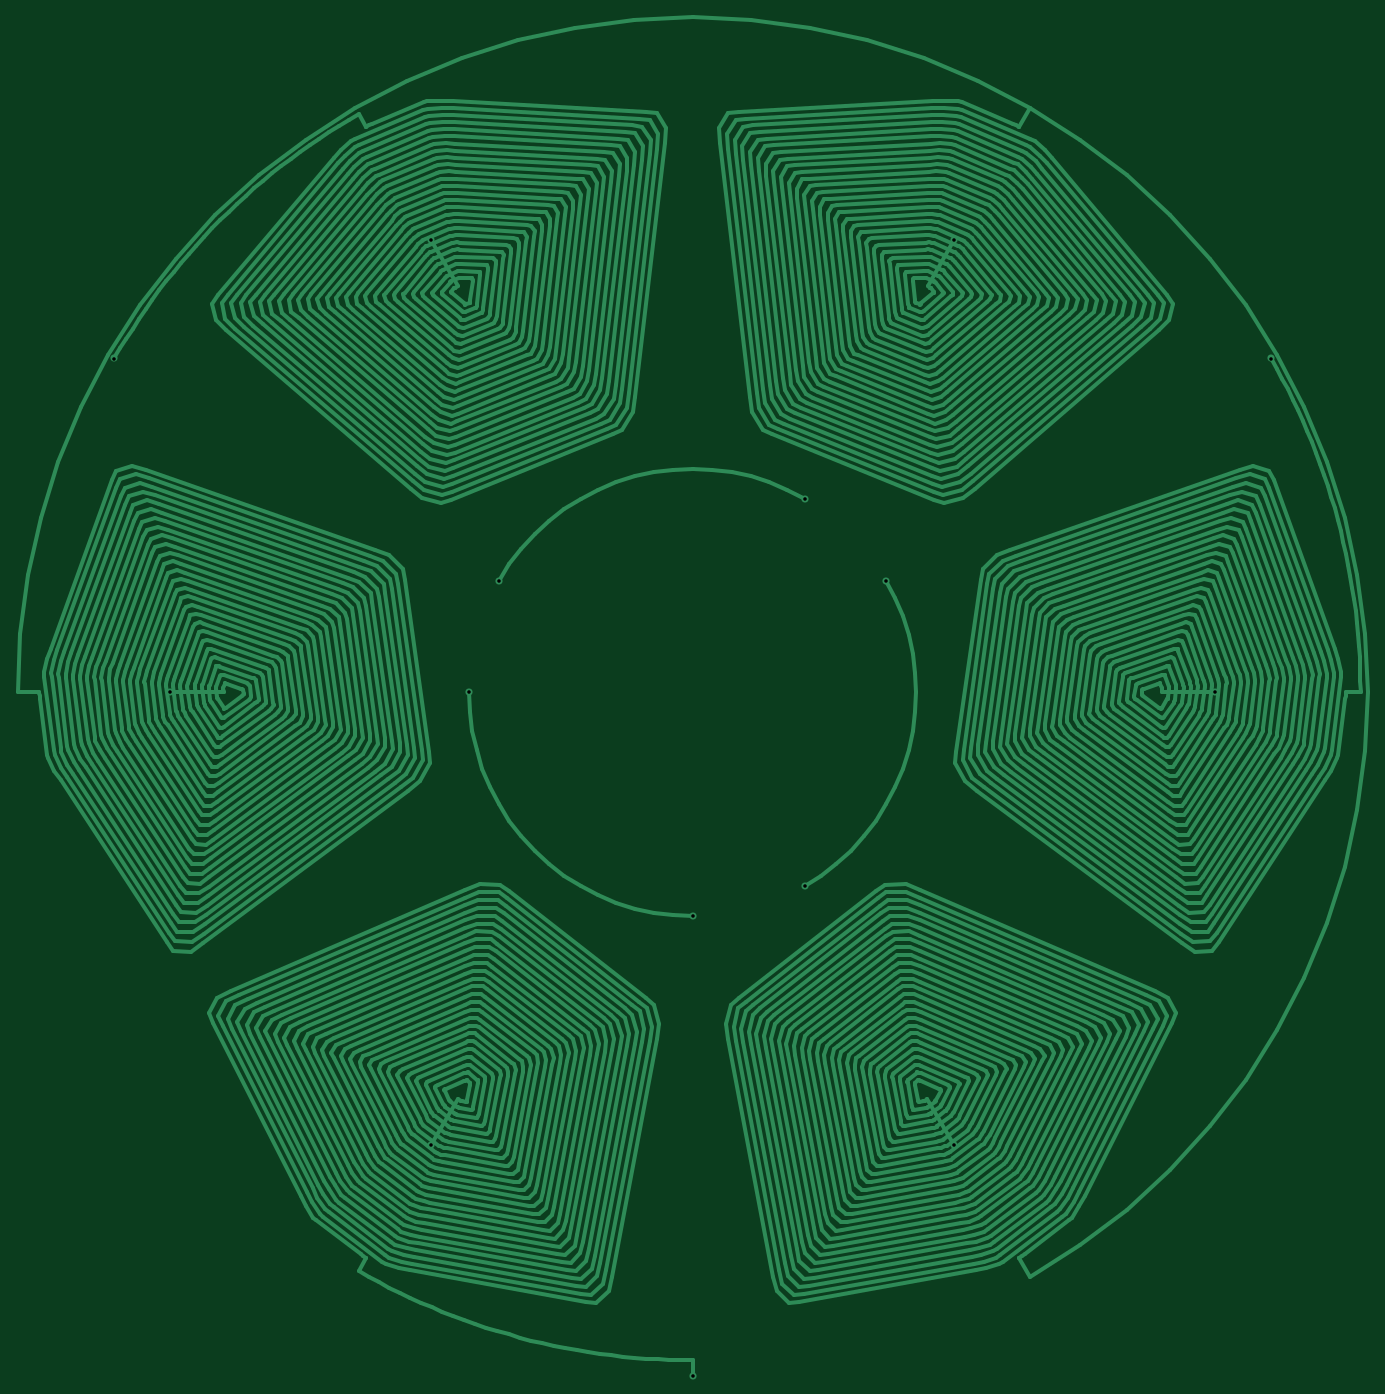
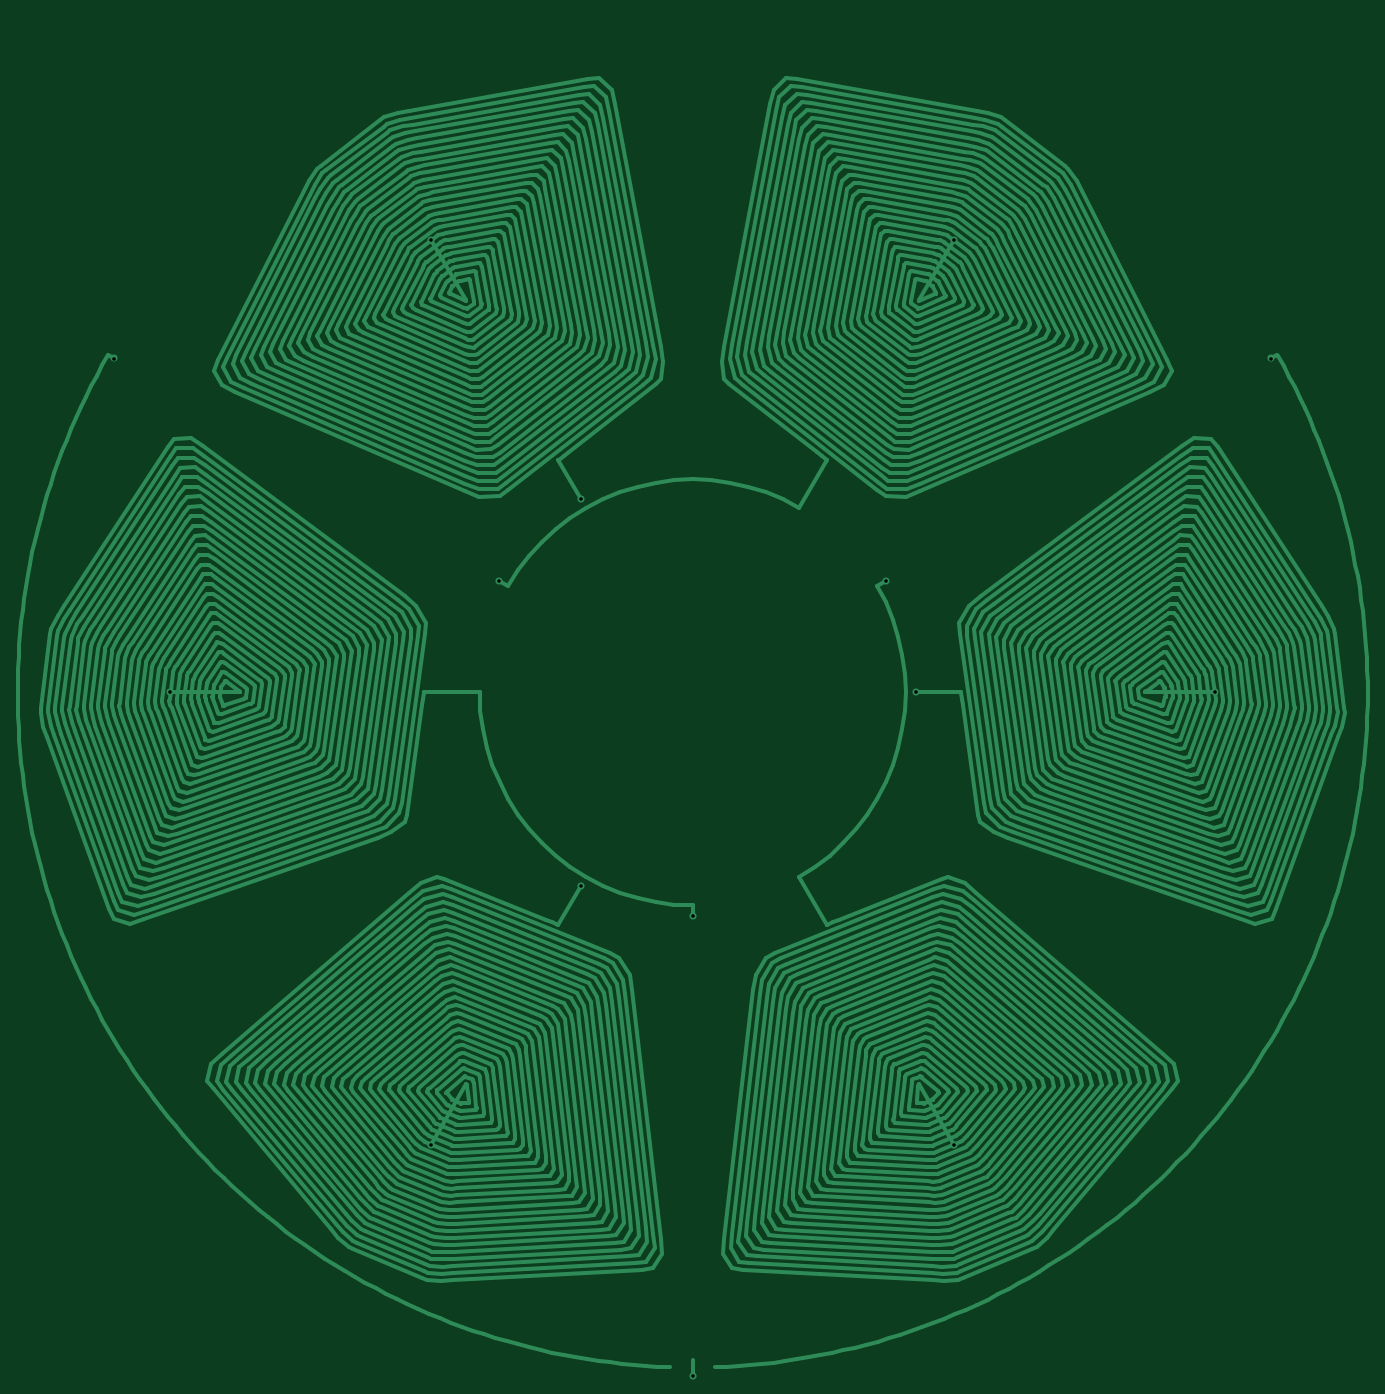
Circuit board: 11 layer files. Board 152.4 x 153.4 mm.
- bottom_copper: Six-Wedge-Wide-65-B_Cu.gbr (208023 bytes)
- bottom_mask: Six-Wedge-Wide-65-B_Mask.gbr (465 bytes)
- paste: Six-Wedge-Wide-65-B_Paste.gbr (460 bytes)
- bottom_silk: Six-Wedge-Wide-65-B_Silkscreen.gbr (461 bytes)
- outline: Six-Wedge-Wide-65-Edge_Cuts.gbr (433 bytes)
- top_copper: Six-Wedge-Wide-65-F_Cu.gbr (202598 bytes)
- top_mask: Six-Wedge-Wide-65-F_Mask.gbr (465 bytes)
- paste: Six-Wedge-Wide-65-F_Paste.gbr (460 bytes)
- top_silk: Six-Wedge-Wide-65-F_Silkscreen.gbr (461 bytes)
- drill: Six-Wedge-Wide-65-NPTH.drl (268 bytes)
- drill: Six-Wedge-Wide-65-PTH.drl (552 bytes)

=== bottom_copper: Six-Wedge-Wide-65-B_Cu.gbr (208023 bytes, source omitted) ===
=== bottom_mask: Six-Wedge-Wide-65-B_Mask.gbr ===
%TF.GenerationSoftware,KiCad,Pcbnew,7.0.7*%
%TF.CreationDate,2023-10-11T13:50:28+05:30*%
%TF.ProjectId,Six-Wedge-Wide-65,5369782d-5765-4646-9765-2d576964652d,rev?*%
%TF.SameCoordinates,Original*%
%TF.FileFunction,Soldermask,Bot*%
%TF.FilePolarity,Negative*%
%FSLAX46Y46*%
G04 Gerber Fmt 4.6, Leading zero omitted, Abs format (unit mm)*
G04 Created by KiCad (PCBNEW 7.0.7) date 2023-10-11 13:50:28*
%MOMM*%
%LPD*%
G01*
G04 APERTURE LIST*
G04 APERTURE END LIST*
M02*

=== paste: Six-Wedge-Wide-65-B_Paste.gbr ===
%TF.GenerationSoftware,KiCad,Pcbnew,7.0.7*%
%TF.CreationDate,2023-10-11T13:50:28+05:30*%
%TF.ProjectId,Six-Wedge-Wide-65,5369782d-5765-4646-9765-2d576964652d,rev?*%
%TF.SameCoordinates,Original*%
%TF.FileFunction,Paste,Bot*%
%TF.FilePolarity,Positive*%
%FSLAX46Y46*%
G04 Gerber Fmt 4.6, Leading zero omitted, Abs format (unit mm)*
G04 Created by KiCad (PCBNEW 7.0.7) date 2023-10-11 13:50:28*
%MOMM*%
%LPD*%
G01*
G04 APERTURE LIST*
G04 APERTURE END LIST*
M02*

=== bottom_silk: Six-Wedge-Wide-65-B_Silkscreen.gbr ===
%TF.GenerationSoftware,KiCad,Pcbnew,7.0.7*%
%TF.CreationDate,2023-10-11T13:50:28+05:30*%
%TF.ProjectId,Six-Wedge-Wide-65,5369782d-5765-4646-9765-2d576964652d,rev?*%
%TF.SameCoordinates,Original*%
%TF.FileFunction,Legend,Bot*%
%TF.FilePolarity,Positive*%
%FSLAX46Y46*%
G04 Gerber Fmt 4.6, Leading zero omitted, Abs format (unit mm)*
G04 Created by KiCad (PCBNEW 7.0.7) date 2023-10-11 13:50:28*
%MOMM*%
%LPD*%
G01*
G04 APERTURE LIST*
G04 APERTURE END LIST*
M02*

=== outline: Six-Wedge-Wide-65-Edge_Cuts.gbr ===
%TF.GenerationSoftware,KiCad,Pcbnew,7.0.7*%
%TF.CreationDate,2023-10-11T13:50:28+05:30*%
%TF.ProjectId,Six-Wedge-Wide-65,5369782d-5765-4646-9765-2d576964652d,rev?*%
%TF.SameCoordinates,Original*%
%TF.FileFunction,Profile,NP*%
%FSLAX46Y46*%
G04 Gerber Fmt 4.6, Leading zero omitted, Abs format (unit mm)*
G04 Created by KiCad (PCBNEW 7.0.7) date 2023-10-11 13:50:28*
%MOMM*%
%LPD*%
G01*
G04 APERTURE LIST*
G04 APERTURE END LIST*
M02*

=== top_copper: Six-Wedge-Wide-65-F_Cu.gbr (202598 bytes, source omitted) ===
=== top_mask: Six-Wedge-Wide-65-F_Mask.gbr ===
%TF.GenerationSoftware,KiCad,Pcbnew,7.0.7*%
%TF.CreationDate,2023-10-11T13:50:28+05:30*%
%TF.ProjectId,Six-Wedge-Wide-65,5369782d-5765-4646-9765-2d576964652d,rev?*%
%TF.SameCoordinates,Original*%
%TF.FileFunction,Soldermask,Top*%
%TF.FilePolarity,Negative*%
%FSLAX46Y46*%
G04 Gerber Fmt 4.6, Leading zero omitted, Abs format (unit mm)*
G04 Created by KiCad (PCBNEW 7.0.7) date 2023-10-11 13:50:28*
%MOMM*%
%LPD*%
G01*
G04 APERTURE LIST*
G04 APERTURE END LIST*
M02*

=== paste: Six-Wedge-Wide-65-F_Paste.gbr ===
%TF.GenerationSoftware,KiCad,Pcbnew,7.0.7*%
%TF.CreationDate,2023-10-11T13:50:28+05:30*%
%TF.ProjectId,Six-Wedge-Wide-65,5369782d-5765-4646-9765-2d576964652d,rev?*%
%TF.SameCoordinates,Original*%
%TF.FileFunction,Paste,Top*%
%TF.FilePolarity,Positive*%
%FSLAX46Y46*%
G04 Gerber Fmt 4.6, Leading zero omitted, Abs format (unit mm)*
G04 Created by KiCad (PCBNEW 7.0.7) date 2023-10-11 13:50:28*
%MOMM*%
%LPD*%
G01*
G04 APERTURE LIST*
G04 APERTURE END LIST*
M02*

=== top_silk: Six-Wedge-Wide-65-F_Silkscreen.gbr ===
%TF.GenerationSoftware,KiCad,Pcbnew,7.0.7*%
%TF.CreationDate,2023-10-11T13:50:28+05:30*%
%TF.ProjectId,Six-Wedge-Wide-65,5369782d-5765-4646-9765-2d576964652d,rev?*%
%TF.SameCoordinates,Original*%
%TF.FileFunction,Legend,Top*%
%TF.FilePolarity,Positive*%
%FSLAX46Y46*%
G04 Gerber Fmt 4.6, Leading zero omitted, Abs format (unit mm)*
G04 Created by KiCad (PCBNEW 7.0.7) date 2023-10-11 13:50:28*
%MOMM*%
%LPD*%
G01*
G04 APERTURE LIST*
G04 APERTURE END LIST*
M02*

=== drill: Six-Wedge-Wide-65-NPTH.drl ===
M48
; DRILL file {KiCad 7.0.7} date Wed Oct 11 13:50:35 2023
; FORMAT={-:-/ absolute / inch / decimal}
; #@! TF.CreationDate,2023-10-11T13:50:35+05:30
; #@! TF.GenerationSoftware,Kicad,Pcbnew,7.0.7
; #@! TF.FileFunction,NonPlated,1,2,NPTH
FMAT,2
INCH
%
G90
G05
T0
M30

=== drill: Six-Wedge-Wide-65-PTH.drl ===
M48
; DRILL file {KiCad 7.0.7} date Wed Oct 11 13:50:35 2023
; FORMAT={-:-/ absolute / inch / decimal}
; #@! TF.CreationDate,2023-10-11T13:50:35+05:30
; #@! TF.GenerationSoftware,Kicad,Pcbnew,7.0.7
; #@! TF.FileFunction,Plated,1,2,PTH
FMAT,2
INCH
; #@! TA.AperFunction,Plated,PTH,ViaDrill
T1C0.0157
%
G90
G05
T1
X3.3347Y-2.4528
X3.5827Y-3.937
X4.7441Y-1.9254
X4.7441Y-5.9486
X4.9114Y-3.937
X5.0446Y-3.44
X5.9055Y-4.9311
X5.9055Y-6.9764
X6.4026Y-3.0761
X6.4026Y-4.7979
X6.7664Y-3.44
X7.0669Y-5.9486
X7.0669Y-1.9254
X8.2283Y-3.937
X8.4763Y-2.4528
T0
M30

